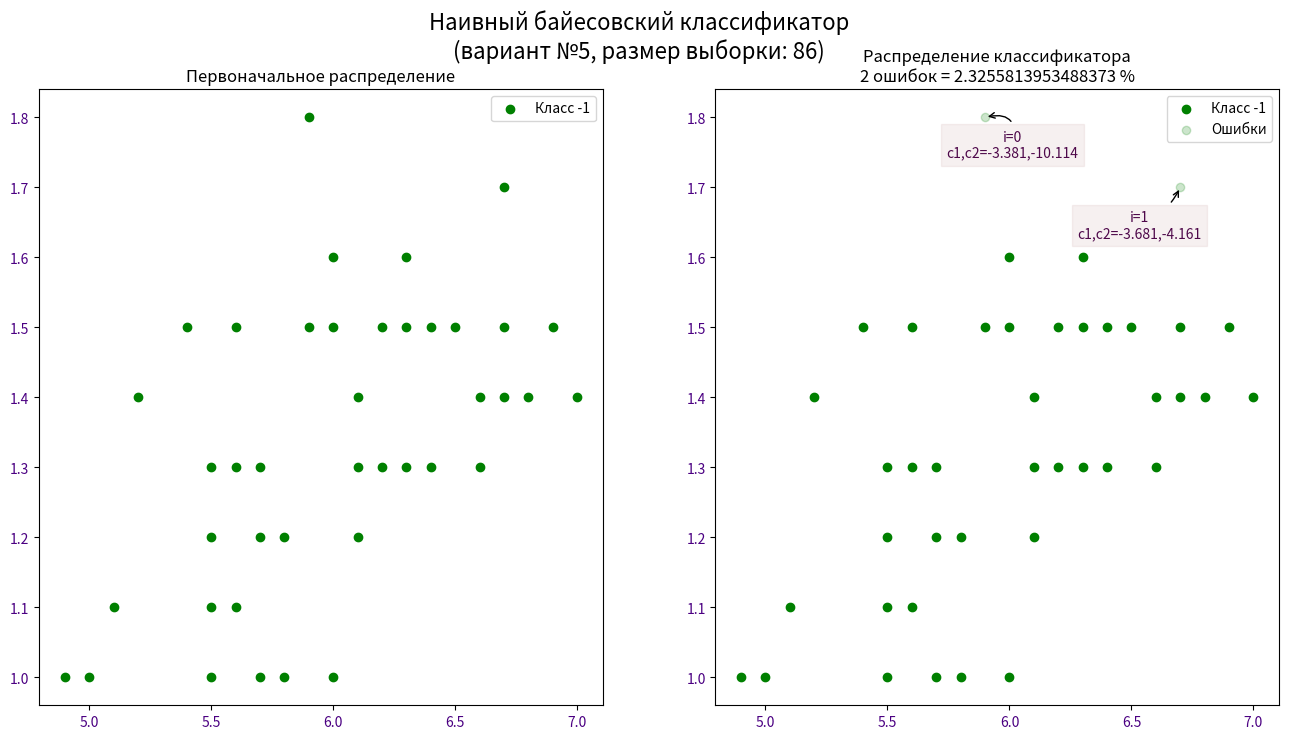
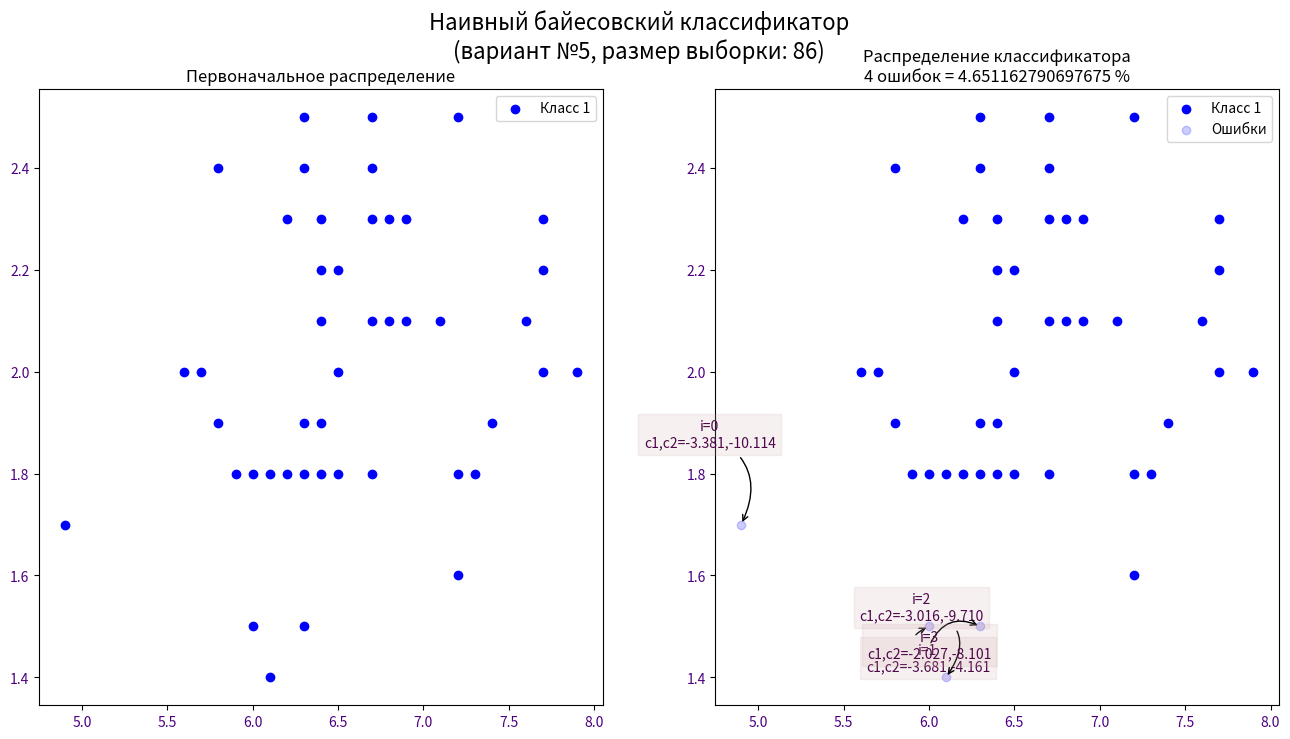

Here is the Python script that generated these plots, in order:
"""
Лабораторная работа No4
Реализация наивного байесовского классификатора
Цель работы: научиться строить наивный байесовский классификатор и с его
помощью выполнять бинарную классификацию образов.

https://proproprogs.ru/ml/ml-bayesovskiy-vyvod-naivnaya-bayesovskaya-klassifikaciya
"""

import numpy as np
import matplotlib.pyplot as plt
from itertools import chain
import random


#===============================================================================
# Обучающая выборка
#===============================================================================
# вариант 5
data_x = [(5.8, 1.2), (5.6, 1.5), (6.5, 1.5), (6.1, 1.3), (6.4, 1.3), (7.7, 2.0), (6.0, 1.8), (5.6, 1.3), (6.0, 1.6), (5.8, 1.9), (5.7, 2.0), (6.3, 1.5), (6.2, 1.8), (7.7, 2.3), (5.8, 1.2), (6.3, 1.8), (6.0, 1.0), (6.2, 1.3), (5.7, 1.3), (6.3, 1.9), (6.7, 2.5), (5.5, 1.2), (4.9, 1.0), (6.1, 1.4), (6.0, 1.6), (7.2, 2.5), (7.3, 1.8), (6.6, 1.4), (5.6, 2.0), (5.5, 1.0), (6.4, 2.2), (5.6, 1.3), (6.6, 1.3), (6.9, 2.1), (6.8, 2.1), (5.7, 1.3), (7.0, 1.4), (6.1, 1.4), (6.1, 1.8), (6.7, 1.7), (6.0, 1.5), (6.5, 1.8), (6.4, 1.5), (6.9, 1.5), (5.6, 1.3), (6.7, 1.4), (5.8, 1.9), (6.3, 1.3), (6.7, 2.1), (6.2, 2.3), (6.3, 2.4), (6.7, 1.8), (6.4, 2.3), (6.2, 1.5), (6.1, 1.4), (7.1, 2.1), (5.7, 1.0), (6.8, 1.4), (6.8, 2.3), (5.1, 1.1), (4.9, 1.7), (5.9, 1.8), (7.4, 1.9), (6.5, 2.0), (6.7, 1.5), (6.5, 2.0), (5.8, 1.0), (6.4, 2.1), (7.6, 2.1), (5.8, 2.4), (7.7, 2.2), (6.3, 1.5), (5.0, 1.0), (6.3, 1.6), (7.7, 2.3), (6.4, 1.9), (6.5, 2.2), (5.7, 1.2), (6.9, 2.3), (5.7, 1.3), (6.1, 1.2), (5.4, 1.5), (5.2, 1.4), (6.7, 2.3), (7.9, 2.0), (5.6, 1.1), (7.2, 1.8), (5.5, 1.3), (7.2, 1.6), (6.3, 2.5), (6.3, 1.8), (6.7, 2.4), (5.0, 1.0), (6.4, 1.8), (6.9, 2.3), (5.5, 1.3), (5.5, 1.1), (5.9, 1.5), (6.0, 1.5), (5.9, 1.8)]
data_y = [-1, -1, -1, -1, -1, 1, 1, -1, -1, 1, 1, -1, 1, 1, -1, 1, -1, -1, -1, 1, 1, -1, -1, -1, -1, 1, 1, -1, 1, -1, 1, -1, -1, 1, 1, -1, -1, 1, 1, -1, 1, 1, -1, -1, -1, -1, 1, -1, 1, 1, 1, 1, 1, -1, -1, 1, -1, -1, 1, -1, 1, -1, 1, 1, -1, 1, -1, 1, 1, 1, 1, 1, -1, -1, 1, 1, 1, -1, 1, -1, -1, -1, -1, 1, 1, -1, 1, -1, 1, 1, 1, 1, -1, 1, 1, -1, -1, -1, -1, 1]
#===============================================================================


# Очистка данных ===============
# Удалим дубликаты
data_x_plus_y = zip(data_x, data_y)
data_x_plus_y = np.array([[*xy[0], xy[1]] for xy in data_x_plus_y])
data_x_plus_y = np.unique(data_x_plus_y, axis=0)
data_x = [list(xy)[:-1] for xy in data_x_plus_y]
data_y = [list(xy)[-1] for xy in data_x_plus_y]
# ==============================

# Синоним: -1 = c1, +1 = c2

x_train = np.array(data_x)
y_train = np.array(data_y)

# Матожидание
mx1_c1, mx2_c1 = np.mean(x_train[y_train == -1], axis=0)  # питон сахарок, предикат (y_train == 1) возвращает selector (array_like of bool) который может использоваться в __getitem__(). Это все считает матожидание от признаков определенного класса
mx1_c2, mx2_c2 = np.mean(x_train[y_train == 1], axis=0)

# Дисперсия
sx1_c1, sx2_c1 = np.var(x_train[y_train == -1], axis=0, ddof=1)   # формула для вычисления дисперсии здесь немного другая (1/N)*sum(...),
sx1_c2, sx2_c2 = np.var(x_train[y_train == 1], axis=0, ddof=1)  # Правильная формула дисперсии (1/(N-1))*sum((xi - mx)^2), Ddof нас спасет!

print(f'Класс -1, Матожидание признака mx1={mx1_c1}, mx2={mx2_c1}, ')
print(f'Класс +1, Матожидание признака mx1={mx1_c2}, mx2={mx2_c2}, ')

print(f'Класс -1, Дисперсия признака sx1={sx1_c1}, sx2={sx2_c1}, ')
print(f'Класс +1, Дисперсия признака sx1={sx1_c2}, sx2={sx2_c2}, ')


# модель на Плотность вероятности класса -1
def a_с1(x): return -(x[0] - mx1_c1) ** 2 / (2 * sx1_c1) - (x[1] - mx2_c1) ** 2 / (2 * sx2_c1)


# модель на Плотность вероятности класса +1
def a_с2(x): return -(x[0] - mx1_c2) ** 2 / (2 * sx1_c2) - (x[1] - mx2_c2) ** 2 / (2 * sx2_c2)


def classify(x):
    """
    Классификатор, -1, +1
    """
    return (-1 if int(np.argmax([a_с1(x), a_с2(x)])) == 0 else 1)


# Класифицированные образы
y_classified = [(i, a_с1(x), a_с2(x), classify(x), ) for i, x in enumerate(x_train)]


def _color_by_class(class_):
    if class_ == -1:
        return 'green'
    return 'blue'


# Построение графиков ----------------------------------------------------------
for class_ in (-1, 1):

    initial_class_points = x_train[y_train == class_]

    fig, ax = plt.subplots(nrows=1, ncols=2, figsize=(16, 8))
    fig.suptitle(f'Наивный байесовский классификатор\n(вариант №5, размер выборки: {len(data_x)})', fontsize=16)

    ax[0].set_title('Первоначальное распределение', color='black')
    ax[0].scatter(
        initial_class_points.transpose()[0],
        initial_class_points.transpose()[1],
        color=_color_by_class(class_), label=f'Класс {class_}',
        alpha=1.0,
    )
    ax[0].tick_params(labelcolor='indigo')
    ax[0].legend()

    y_classified_predicate = [(True if (y_train[x[0]] == class_ and x[3] == class_) else False) for x in y_classified]
    classified_class_points = x_train[y_classified_predicate]

    y_not_classified_predicate = [(True if (y_train[x[0]] == class_ and x[3] != class_) else False) for x in y_classified]
    not_classified_class_points = x_train[y_not_classified_predicate]

    count_of_good_defined = len(classified_class_points)
    count_of_bad_defined = len(not_classified_class_points)

    ax[1].set_title("Распределение классификатора\n" +
                    f"{count_of_bad_defined} ошибок = " +
                    f"{100 * count_of_bad_defined / len(data_x)} %",
                    color='black'
                    )

    if count_of_good_defined:
        ax[1].scatter(
            classified_class_points.transpose()[0],
            classified_class_points.transpose()[1],
            color=_color_by_class(class_), label=f'Класс {class_}',
            alpha=1.0
        )

    if count_of_bad_defined:
        ax[1].scatter(
            not_classified_class_points.transpose()[0],
            not_classified_class_points.transpose()[1],
            color=_color_by_class(class_),
            label=f"Ошибки",
            alpha=0.2
        )

        for i, x in enumerate(not_classified_class_points):

            yc = y_classified[i]

            x_offset = round(random.uniform(-40.0, 40.0), 3)
            y_offset = round(random.uniform(-50.0, 60.0), 3)
            rand_rad = round(random.uniform(-1.0, 1.0), 1)

            ax[1].annotate(f'i={yc[0]}\nс1,c2={yc[1]:.3f},{yc[2]:.3f}',
                           (x[0], x[1]),
                           textcoords="offset points",
                           xytext=(0.0 + x_offset, 5.0 + y_offset),
                           ha='center',
                           color='#4e084a', backgroundcolor="#cea7a72b",
                           arrowprops=dict(arrowstyle="->", connectionstyle=f"arc3,rad={rand_rad}")
                           )

    ax[1].tick_params(labelcolor='indigo')
    ax[1].legend()

    plt.show()
# ------------------------------------------------------------------------------


if __name__ == "__main__":
    pass
